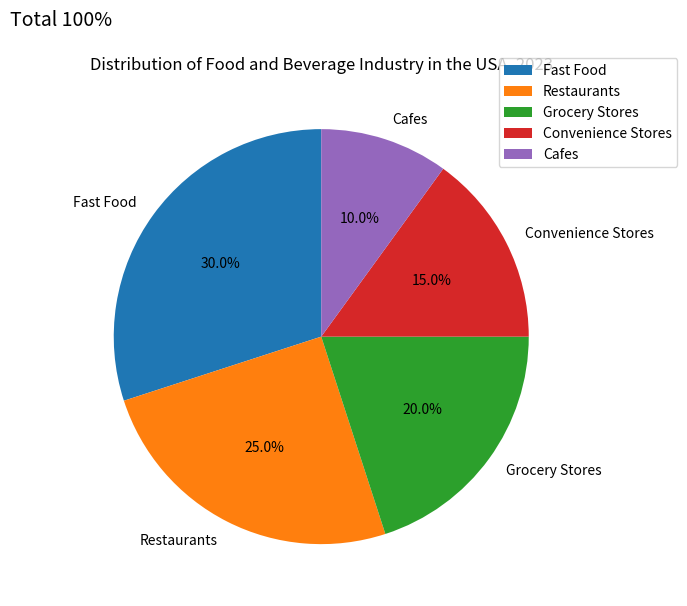

Recreate this plot in Python. (Note: this script raises an exception after producing the figure.)


import matplotlib.pyplot as plt 
import numpy as np 

fig = plt.figure(figsize=(7,7))
ax = fig.add_subplot(111)
labels = ['Fast Food','Restaurants','Grocery Stores','Convenience Stores','Cafes']
data = [30,25,20,15,10]
ax.pie(data,labels=labels,autopct='%1.1f%%',startangle=90)
ax.set_title('Distribution of Food and Beverage Industry in the USA, 2023')
ax.text(-1.5,1.5,'Total 100%',fontsize=14)
ax.legend(labels,bbox_to_anchor=(1.2,1.05)) 
plt.xticks(rotation=45)
plt.tight_layout()
plt.savefig('pie chart/png/434.png')
plt.clf()
